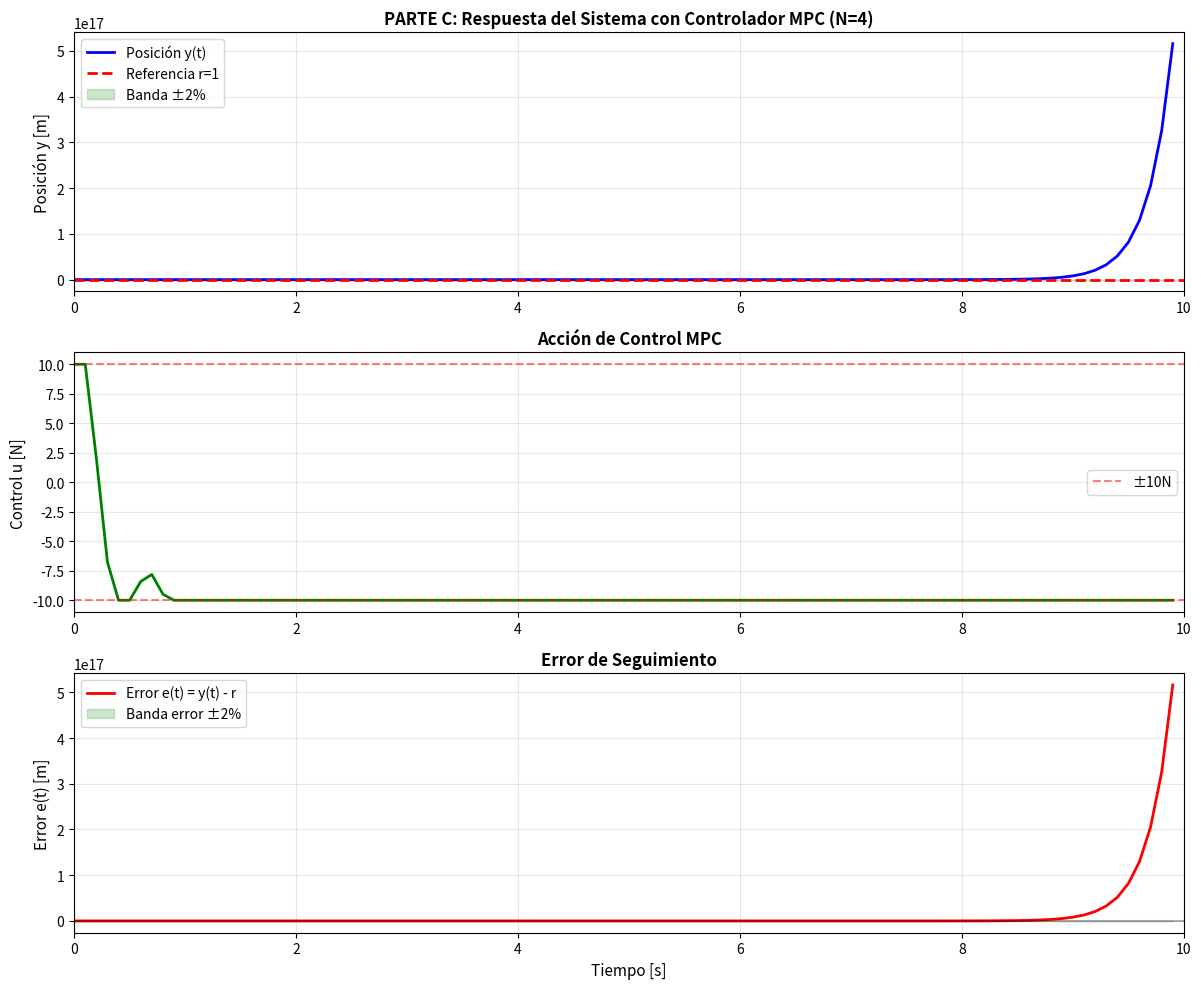

The script that saved this image: (Note: this script raises an exception after producing the figure.)
"""
CONTROL MPC DE PÉNDULO CON CARRO
Problema: Diseñar un controlador MPC para seguir una referencia escalón unitario
"""

import numpy as np
import matplotlib.pyplot as plt
from scipy.linalg import block_diag
from scipy.optimize import minimize
import warnings
warnings.filterwarnings('ignore')

# ============================================================================
# PARÁMETROS DEL SISTEMA
# ============================================================================
M = 0.77      # masa del carro [kg]
m = 0.089     # masa del péndulo [kg]
g = 9.81      # gravedad [m/s²]
L = 0.32      # longitud del péndulo [m]
T = 0.1       # período de muestreo [s]

print("="*80)
print("PARÁMETROS DEL SISTEMA")
print("="*80)
print(f"M (masa carro)     = {M} kg")
print(f"m (masa péndulo)   = {m} kg")
print(f"g (gravedad)       = {g} m/s²")
print(f"L (longitud)       = {L} m")
print(f"T (período muestreo) = {T} s")
print()

# ============================================================================
# PARTE A: DISCRETIZACIÓN DEL SISTEMA
# ============================================================================
print("="*80)
print("PARTE A: DISCRETIZACIÓN DEL SISTEMA")
print("="*80)

# Ecuaciones continuas del péndulo:
# ẋ = -(mg/M)θ + (1/M)u
# θ̇ = ((M+m)g/(ML))θ - (1/(ML))u

# Seleccionamos estados:
# x₁ = x (posición del carro)
# x₂ = ẋ (velocidad del carro)
# x₃ = θ (ángulo del péndulo)
# x₄ = θ̇ (velocidad angular del péndulo)

# Matriz de estado continua A_c: ẋ = A_c*x + B_c*u
A_c = np.array([
    [0,           1,                    0,          0],
    [0,           0,            -(m*g)/M,          0],
    [0,           0,                    0,          1],
    [0,           0,  ((M+m)*g)/(M*L),          0]
])

# Matriz de entrada continua B_c
B_c = np.array([
    [0],
    [1/M],
    [0],
    [-1/(M*L)]
])

# Matriz de salida (solo nos interesa la posición x₁)
C_c = np.array([[1, 0, 0, 0]])
D_c = np.array([[0]])

print("\nMatrices continuas del sistema:")
print("\nA_c (matriz de estado continua):")
print(A_c)
print("\nB_c (matriz de entrada continua):")
print(B_c)
print("\nC_c (matriz de salida):")
print(C_c)

# DISCRETIZACIÓN: Método de Euler hacia adelante
# x[k+1] = (I + T*A_c)*x[k] + T*B_c*u[k]
# y[k] = C_c*x[k] + D_c*u[k]

A_d = np.eye(4) + T * A_c
B_d = T * B_c
C_d = C_c
D_d = D_c

print("\n" + "="*80)
print("MATRICES DISCRETIZADAS (con T = {:.3f}s)".format(T))
print("="*80)
print("\nA_d (matriz de estado discreta):")
print(A_d)
print("\nB_d (matriz de entrada discreta):")
print(B_d)
print("\nC_d (matriz de salida discreta):")
print(C_d)

# Verificar estabilidad
eigs_A = np.linalg.eigvals(A_d)
print(f"\nValores propios de A_d: {eigs_A}")
print(f"Sistema discreto es estable: {np.all(np.abs(eigs_A) < 1)}")
print()

# ============================================================================
# PARTE B: FORMULACIÓN DEL PROBLEMA MPC
# ============================================================================
print("="*80)
print("PARTE B: FORMULACIÓN DEL PROBLEMA MPC")
print("="*80)

N = 4  # Horizonte de predicción
n = 4  # número de estados
m_ctrl = 1  # número de entradas de control

print(f"\nHorizonte de predicción N = {N}")
print(f"Estados n = {n}")
print(f"Entradas m = {m_ctrl}")

# Especificaciones de desempeño:
# - Seguir referencia escalón r = 1
# - Sobrepico os% ≤ 1%
# - Tiempo estabilización ts₂% ≤ 4s

r = 1  # referencia
os_max = 0.01  # 1% de sobrepico
ts_max = 4     # 4 segundos para estabilizar

print(f"\nEspecificaciones:")
print(f"  Referencia r = {r}")
print(f"  Sobrepico máximo os% = {os_max*100}%")
print(f"  Tiempo estabilización ts₂% = {ts_max}s")

"""
================================================================================
EXPLICACIÓN A PROFUNDIDAD DEL PROBLEMA MPC
================================================================================

1. OBJETIVO DEL MPC:
   Minimizar: J = Σ(k=0 a N-1) ||y[k] - r||²_Q + ||u[k]||²_R

   Donde:
   - y[k] = salida predicha en paso k
   - r = referencia (escalón unitario = 1)
   - Q = peso en error de seguimiento (penalización por desviación)
   - R = peso en control (penalización por energía de control)

2. FORMULACIÓN SPARSE (basada en cambios de control):
   En lugar de optimizar u[k], optimizamos Δu[k] = u[k] - u[k-1]

   Variables de optimización: z = [Δu[0], Δu[1], Δu[2], Δu[3]]ᵀ

   Ventajas:
   - Menos variables (solo 4 en lugar de pasos futuros)
   - Control más suave (cambios graduales)
   - Mejor condicionamiento numérico

3. PREDICCIÓN DEL SISTEMA (Formulación matricial):

   Para obtener la salida predicha en N pasos:

   Y = Φ*x(k) + Ψ*U + Λ*Δu

   Donde:
   - Y = [y[k+1], y[k+2], ..., y[k+N]]ᵀ (salidas predichas)
   - x(k) = estado actual
   - U = [u[k-1], ..., u[k-1]]ᵀ (control anterior repetido)
   - Δu = [Δu[0], Δu[1], ..., Δu[N-1]]ᵀ (cambios de control)

   Matrices de predicción:
   - Φ: matriz que propaga estado actual a salidas
   - Ψ: matriz que propaga control constante anterior a salidas
   - Λ: matriz triangular que propaga cambios incrementales

4. CONSTRUCCIÓN DE LA FUNCIÓN CUADRÁTICA:

   J = ||Y - r*1||²_Q + ||Δu||²_R

   Expandiendo en forma matricial:
   J = (Φ*x + Ψ*u_prev + Λ*Δu - r*1)ᵀ*Q*(Φ*x + Ψ*u_prev + Λ*Δu - r*1) + Δuᵀ*R*Δu

   Reordenando en forma: J = ½*Δuᵀ*H*Δu + fᵀ*Δu + cte

   Donde:
   - H = 2*(ΛᵀQΛ + R)           [matriz Hessiana, definida positiva]
   - f = 2*ΛᵀQ*(Φ*x + Ψ*u_prev - r*1)  [vector gradiente]

5. RESTRICCIONES:

   a) Restricciones de desigualdad (límites de control):
      -u_max ≤ u[k] ≤ u_max

      Se transforman en: A_ineq*Δu ≤ b_ineq

   b) Restricciones de igualdad (dinámica del sistema):
      Las ecuaciones: x[k+1] = A*x[k] + B*u[k]

      Se transforman en: A_eq*Δu = b_eq
      (Las ecuaciones dinámicas están incorporadas en Φ, Ψ, Λ)

6. MATRIZ PREDICCIÓN Λ (Triangular inferior):

   Propaga cambios incrementales de control:

        [I    0    0    0  ]
   Λ =  [I    I    0    0  ]  ⊗ C_d*B_d  (producto de Kronecker)
        [I    I    I    0  ]
        [I    I    I    I  ]

   Esto asegura que el cambio en el paso i afecta los pasos i, i+1, ..., N

================================================================================
"""

# CONSTRUCCIÓN DE MATRICES DE PREDICCIÓN

# Matriz Φ: propaga estado actual
Phi = np.zeros((N, n))
A_pow = A_d.copy()
for i in range(N):
    Phi[i] = (C_d @ A_pow).flatten()
    A_pow = A_d @ A_pow

# Matriz Ψ: propaga control anterior (constante)
Psi = np.zeros((N, 1))
A_pow = A_d.copy()
for i in range(N):
    Psi[i, 0] = (C_d @ A_pow @ B_d).item()
    A_pow = A_d @ A_pow

# Matriz Λ: propaga cambios incrementales (triangular)
Lambda = np.zeros((N, N))
for i in range(N):
    for j in range(i+1):
        A_pow_j = np.linalg.matrix_power(A_d, i - j)
        Lambda[i, j] = (C_d @ A_pow_j @ B_d).item()

print("\n" + "-"*80)
print("MATRICES DE PREDICCIÓN")
print("-"*80)
print("\nΦ (propaga estado actual a salidas):")
print(Phi)
print("\nΨ (propaga control anterior a salidas):")
print(Psi)
print("\nΛ (propaga cambios de control a salidas):")
print(Lambda)

# PESOS DE LA FUNCIÓN DE COSTO
Q = 100 * np.eye(N)  # Penalización en error de seguimiento
R = 0.1 * np.eye(N)   # Penalización en cambio de control

print("\n" + "-"*80)
print("PESOS DE LA FUNCIÓN DE COSTO")
print("-"*80)
print(f"\nQ (peso error de seguimiento):\n{np.diag(Q)}")
print(f"\nR (peso cambio de control):\n{np.diag(R)}")

# CONSTRUCCIÓN DE PROBLEMA DE OPTIMIZACIÓN CUADRÁTICA

# Matriz Hessiana: H = 2*(ΛᵀQΛ + R)
H = 2 * (Lambda.T @ Q @ Lambda + R)

# Vector gradiente: f = 2*ΛᵀQ*(Φ*x + Ψ*u_prev - r*1)
# Esto se calcula en cada iteración con x(k) actual

# RESTRICCIONES DE CONTROL
u_max = 10  # límite máximo de fuerza [N]
u_min = -10

# Para restricción: u[k] = u[k-1] + Δu[k]
# -u_max ≤ u[k-1] + Σ(j=0 a k) Δu[j] ≤ u_max

# Matriz A_ineq para desigualdades acumulativas
A_ineq = np.zeros((2*N, N))
for i in range(N):
    # Límite superior: Σ Δu ≤ u_max - u[k-1]
    A_ineq[i, :i+1] = 1
    # Límite inferior: -Σ Δu ≤ u_max + u[k-1]
    A_ineq[N+i, :i+1] = -1

print("\n" + "-"*80)
print("MATRIZ HESSIANA H y RESTRICCIONES")
print("-"*80)
print(f"\nH (matriz Hessiana):\n{H}")
print(f"\nA_ineq (matriz restricciones desigualdad):\n{A_ineq}")
print(f"Restricción: A_ineq * Δu ≤ b_ineq")

# ============================================================================
# PARTE C: SIMULACIÓN
# ============================================================================
print("\n" + "="*80)
print("PARTE C: SIMULACIÓN CON CONTROLADOR MPC")
print("="*80)

# Parámetros de simulación
t_sim = 10  # 10 segundos
n_steps = int(t_sim / T)

# Condiciones iniciales
x = np.array([0, 0, 0, 0])  # Estado inicial [x, ẋ, θ, θ̇]
u_prev = 0  # Control anterior
y_history = np.zeros(n_steps)
u_history = np.zeros(n_steps)
t_history = np.zeros(n_steps)

print(f"\nSimulación: {t_sim}s con período T={T}s ({n_steps} pasos)")
print(f"Estado inicial: x = {x}")

# FUNCIÓN DE COSTO MPC
def mpc_cost_and_constraints(delta_u, x_current, u_prev_val, H_mat, Lambda_mat, Phi_mat,
                             Psi_mat, A_ineq_mat, r_ref, u_max_val, u_min_val):
    """
    Calcula costo y construye restricciones para el problema MPC
    """
    # Salidas predichas: Y = Φ*x + Ψ*u_prev + Λ*Δu
    Y = Phi_mat @ x_current + Psi_mat @ np.array([u_prev_val]) + Lambda_mat @ delta_u

    # Error de seguimiento
    e = Y - r_ref * np.ones((N, 1))

    # Costo cuadrático: J = eᵀ*Q*e + ΔuᵀR*Δu
    J = e.T @ Q @ e + delta_u.T @ R @ delta_u

    return float(J.flatten()[0]), Y, e

# SIMULACIÓN ITERATIVA
print("\nResolviendo MPC en cada paso...\n")

from scipy.optimize import minimize

for k in range(n_steps):
    t_history[k] = k * T

    # Construir vector gradiente con estado actual
    pred_term = Phi @ x + Psi.flatten() * u_prev - r * np.ones(N)  # vector (4,)
    f_vec = 2.0 * Lambda.T @ (Q @ pred_term)  # (4,4) @ (4,) = (4,)
    f_vec = np.asarray(f_vec).flatten()

    # Restricciones de desigualdad acumulativas
    b_ineq = np.hstack([u_max - u_prev * np.ones(N),
                        u_max + u_prev * np.ones(N)])

    # Función objetivo para scipy.optimize
    def make_objective(H_mat, f_v):
        def objective(delta_u_vec):
            return 0.5 * float(delta_u_vec @ H_mat @ delta_u_vec) + float(f_v @ delta_u_vec)
        return objective

    def make_constraint(A_m, b_v):
        def constraint_ineq(delta_u_vec):
            return b_v - A_m @ delta_u_vec
        return constraint_ineq

    # Resolver problema de optimización
    constraints = {'type': 'ineq', 'fun': make_constraint(A_ineq, b_ineq)}
    delta_u_init = np.zeros(N)

    result = minimize(make_objective(H, f_vec), delta_u_init, method='SLSQP',
                     constraints=constraints, options={'ftol': 1e-9})

    if result.success:
        delta_u_opt = result.x
    else:
        delta_u_opt = np.zeros(N)

    # Aplicar primer elemento del control óptimo
    u_optimal = u_prev + delta_u_opt[0]
    u_optimal = np.clip(u_optimal, u_min, u_max)

    # Registrar
    u_history[k] = u_optimal
    y_history[k] = (C_d @ x).item() if hasattr(C_d @ x, 'item') else (C_d @ x)[0, 0]

    # Evolucionar sistema: x[k+1] = A*x[k] + B*u[k]
    x = (A_d @ x + B_d.flatten() * u_optimal).flatten()
    u_prev = u_optimal

    if k % 20 == 0:
        print(f"Paso {k:3d}: t={t_history[k]:.2f}s, x={x[0]:.3f}, y={y_history[k]:.3f}, u={u_optimal:.3f}")

print("\n" + "="*80)
print("RESULTADOS DE LA SIMULACIÓN")
print("="*80)

# Calcular parámetros de desempeño
y_final = y_history[-1]
y_max = np.max(y_history)
y_min = np.min(y_history)

# Sobrepico
if y_final != 0:
    overshoot_percent = ((y_max - y_final) / abs(y_final)) * 100
else:
    overshoot_percent = 0

# Tiempo de estabilización (dentro del 2%)
ts_2percent = None
tolerance = 0.02 * abs(y_final) if y_final != 0 else 0.02
for i in range(len(y_history) - 1, -1, -1):
    if abs(y_history[i] - y_final) > tolerance:
        ts_2percent = t_history[i]
        break

print(f"\nValor final y = {y_final:.4f}")
print(f"Valor máximo y = {y_max:.4f}")
print(f"Sobrepico os% = {overshoot_percent:.2f}%")
print(f"Tiempo estabilización ts₂% = {ts_2percent:.2f}s" if ts_2percent else "Tiempo estabilización: No alcanzado")

print(f"\n✓ Especificación os% ≤ 1%: {overshoot_percent <= 1.0}")
if ts_2percent:
    print(f"✓ Especificación ts₂% ≤ 4s: {ts_2percent <= 4.0}")

# ============================================================================
# GRÁFICOS
# ============================================================================

fig, axes = plt.subplots(3, 1, figsize=(12, 10))

# Gráfico 1: Seguimiento de referencia
axes[0].plot(t_history, y_history, 'b-', linewidth=2, label='Posición y(t)')
axes[0].axhline(y=r, color='r', linestyle='--', linewidth=2, label=f'Referencia r={r}')
axes[0].fill_between(t_history, r*0.98, r*1.02, alpha=0.2, color='green',
                      label='Banda ±2%')
axes[0].set_ylabel('Posición y [m]', fontsize=11)
axes[0].set_title('PARTE C: Respuesta del Sistema con Controlador MPC (N=4)', fontsize=12, fontweight='bold')
axes[0].grid(True, alpha=0.3)
axes[0].legend(fontsize=10)
axes[0].set_xlim([0, t_sim])

# Gráfico 2: Acción de control
axes[1].plot(t_history, u_history, 'g-', linewidth=2)
axes[1].axhline(y=u_max, color='r', linestyle='--', alpha=0.5, label=f'±{u_max}N')
axes[1].axhline(y=-u_max, color='r', linestyle='--', alpha=0.5)
axes[1].set_ylabel('Control u [N]', fontsize=11)
axes[1].set_title('Acción de Control MPC', fontsize=12, fontweight='bold')
axes[1].grid(True, alpha=0.3)
axes[1].legend(fontsize=10)
axes[1].set_xlim([0, t_sim])

# Gráfico 3: Error de seguimiento
error = y_history - r
axes[2].plot(t_history, error, 'r-', linewidth=2, label='Error e(t) = y(t) - r')
axes[2].axhline(y=0, color='k', linestyle='-', alpha=0.3)
axes[2].fill_between(t_history, -0.02, 0.02, alpha=0.2, color='green',
                      label='Banda error ±2%')
axes[2].set_xlabel('Tiempo [s]', fontsize=11)
axes[2].set_ylabel('Error e(t) [m]', fontsize=11)
axes[2].set_title('Error de Seguimiento', fontsize=12, fontweight='bold')
axes[2].grid(True, alpha=0.3)
axes[2].legend(fontsize=10)
axes[2].set_xlim([0, t_sim])

plt.tight_layout()
plt.savefig('/home/user/control_procesos/resultados_mpc.png', dpi=150, bbox_inches='tight')
print("\n✓ Gráfico guardado en: resultados_mpc.png")
plt.show()

print("\n" + "="*80)
print("PARÁMETROS DE DISEÑO DEL CONTROLADOR MPC")
print("="*80)
print(f"\nz (variable de optimización): Δu = [Δu₀, Δu₁, Δu₂, Δu₃]ᵀ")
print(f"\nH (Hessiana, {H.shape}):\n{H}")
print(f"\nf (Gradiente, depende de estado actual x(k))")
print(f"Ejemplo con x₀ = [0,0,0,0] y u_prev = 0:")
f_init = (2 * Lambda.T @ Q @ (Phi @ np.array([0,0,0,0]) + Psi @ np.array([0]) - r * np.ones((N, 1)))).flatten()
print(f"{f_init}")
print(f"\nA_ineq (restricciones desigualdad, {A_ineq.shape}):\n{A_ineq}")
print(f"\nb_ineq = [{u_max}, {u_max}, {u_max}, {u_max}, {u_max}, {u_max}, {u_max}, {u_max}]ᵀ")
print(f"\nA_eq: No hay restricciones de igualdad adicionales")
print(f"b_eq: (dinámica incorporada en Φ, Ψ, Λ)")
print(f"\nlb (límite inferior): [-∞, -∞, -∞, -∞]ᵀ")
print(f"ub (límite superior): [+∞, +∞, +∞, +∞]ᵀ")
